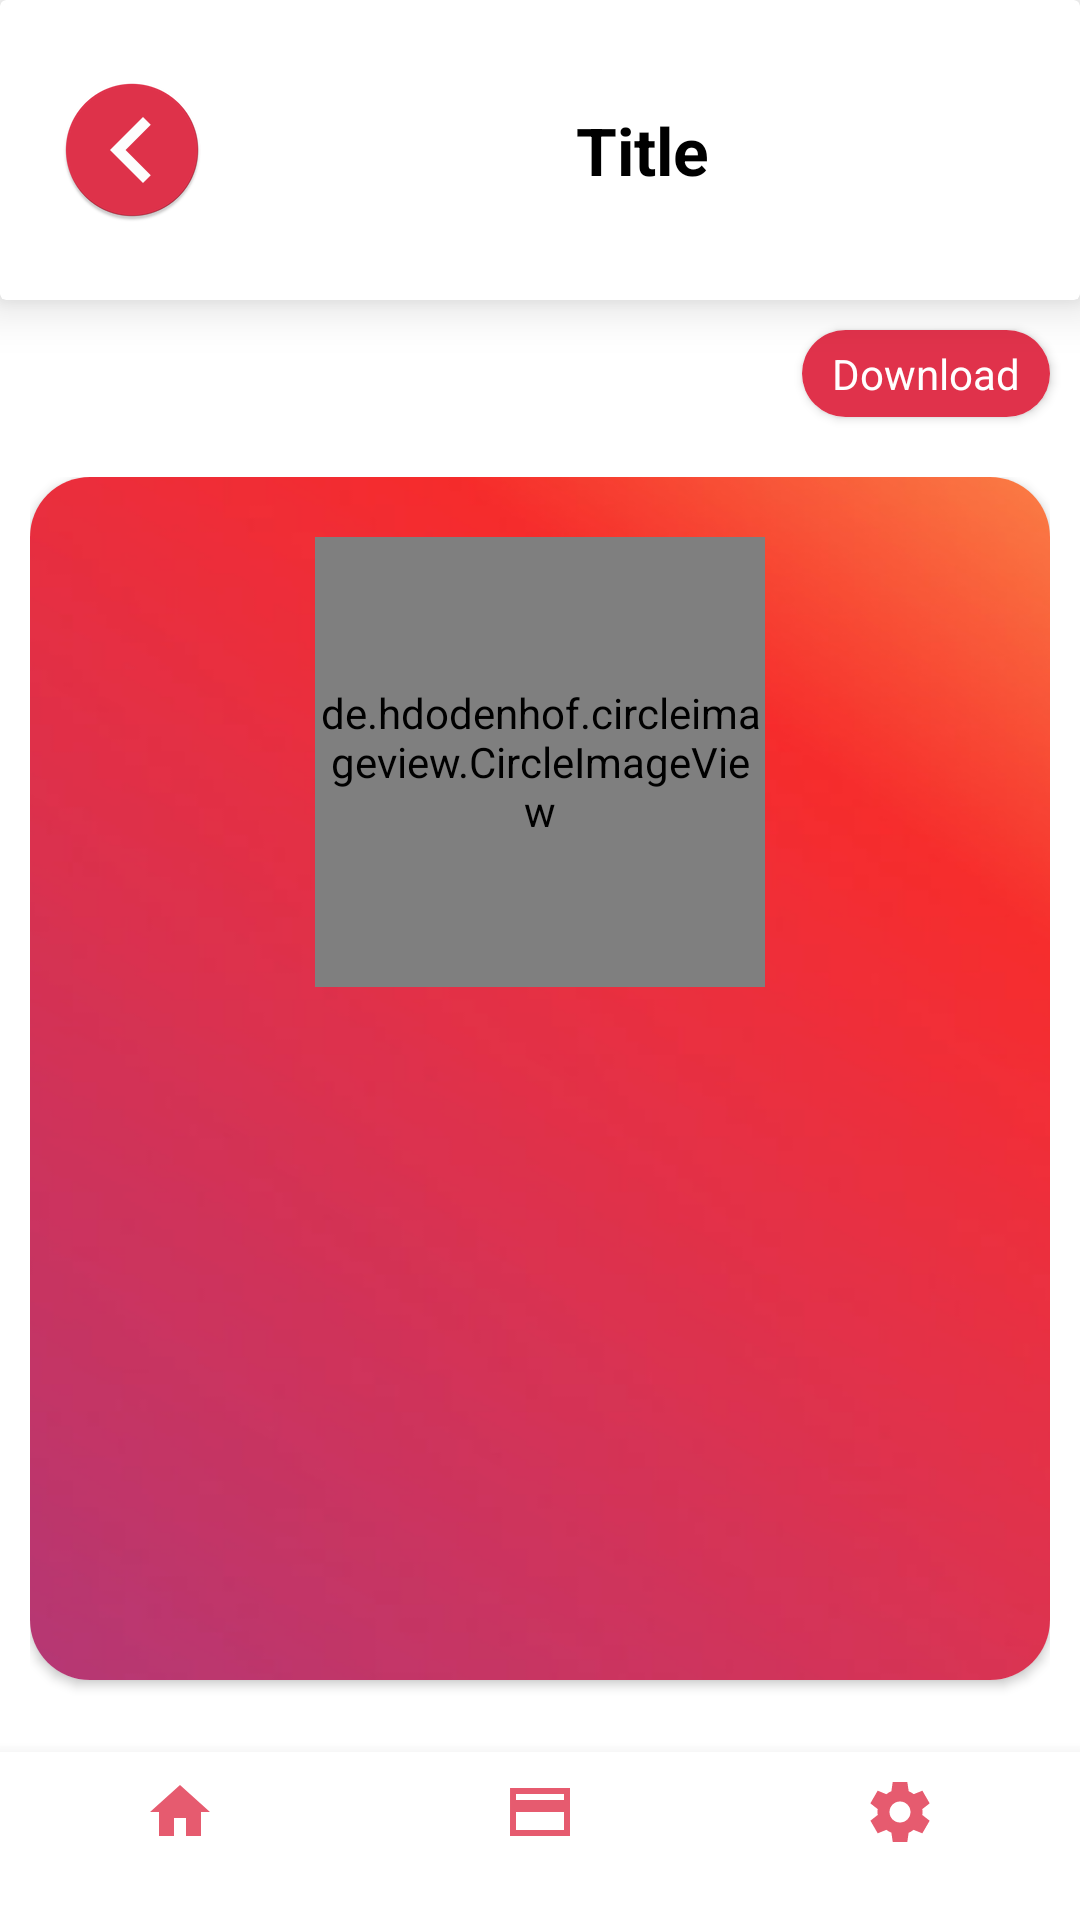

Write the Android layout XML for this screen, with the resource values it uses.
<!-- AndroidManifest.xml: application theme Theme.GatePassScanner -->
<!-- res/layout/activity_badge_details.xml -->
<?xml version="1.0" encoding="utf-8"?>
<RelativeLayout xmlns:android="http://schemas.android.com/apk/res/android"
    xmlns:app="http://schemas.android.com/apk/res-auto"
    xmlns:tools="http://schemas.android.com/tools"
    android:layout_width="match_parent"
    android:layout_height="match_parent"
    tools:context=".staff.BadgeDetails">

    <LinearLayout
        android:orientation="vertical"
        android:layout_width="match_parent"
        android:layout_height="match_parent">

        <include
            android:id="@+id/customToolbarMain"
            layout="@layout/custom_toolbar_main" />

        <LinearLayout
            android:orientation="vertical"
            android:layout_width="match_parent"
            android:layout_height="match_parent">

            <LinearLayout
                android:gravity="end"
                android:layout_gravity="end"
                android:layout_width="match_parent"
                android:layout_height="wrap_content">

                <androidx.cardview.widget.CardView
                    android:background="@color/white"
                    android:id="@+id/cardViewLogin"
                    app:cardCornerRadius="50dp"
                    android:layout_margin="10dp"
                    android:layout_width="wrap_content"
                    android:layout_height="wrap_content">

                    <LinearLayout
                        android:background="@color/color_primary"
                        android:orientation="horizontal"
                        android:layout_width="match_parent"
                        android:layout_height="wrap_content">

                        <LinearLayout
                            android:paddingBottom="5dp"
                            android:paddingTop="5dp"
                            android:paddingEnd="10dp"
                            android:paddingStart="10dp"
                            android:gravity="center"
                            android:layout_gravity="center"
                            android:layout_width="wrap_content"
                            android:layout_height="match_parent">

                            <TextView
                                android:textColor="@color/white"
                                android:layout_weight="1"
                                android:text="Download"
                                android:layout_width="wrap_content"
                                android:layout_height="wrap_content"/>

                        </LinearLayout>


                    </LinearLayout>


                </androidx.cardview.widget.CardView>

            </LinearLayout>

            <LinearLayout
                android:layout_margin="10dp"
                android:orientation="vertical"
                android:layout_width="match_parent"
                android:layout_height="match_parent">

                <androidx.cardview.widget.CardView
                    android:layout_marginBottom="70dp"
                    app:cardCornerRadius="20dp"
                    android:layout_width="match_parent"
                    android:layout_height="match_parent">

                    <RelativeLayout
                        android:background="@drawable/background"
                        android:orientation="vertical"
                        android:layout_width="match_parent"
                        android:layout_height="match_parent">

                        <LinearLayout
                            android:layout_width="match_parent"
                            android:layout_height="match_parent"
                            android:layout_marginTop="20dp"
                            android:orientation="vertical">

                            <LinearLayout
                                android:layout_width="match_parent"
                                android:layout_height="wrap_content"
                                android:gravity="center">

                                <de.hdodenhof.circleimageview.CircleImageView
                                    android:id="@+id/imageViewProfile"
                                    android:layout_width="150dp"
                                    android:layout_height="150dp"
                                    android:background="@drawable/profile1"
                                    app:civ_border_color="#FF000000"
                                    app:civ_border_width="0dp" />

                            </LinearLayout>

                            <LinearLayout
                                android:layout_width="match_parent"
                                android:layout_height="wrap_content"
                                android:layout_marginTop="20dp"
                                android:orientation="vertical">

                                <TextView
                                    android:id="@+id/tvFullNames"
                                    android:layout_width="match_parent"
                                    android:layout_height="wrap_content"
                                    android:gravity="center"
                                    android:text=""
                                    android:textAppearance="@style/TextAppearance.AppCompat.Large"
                                    android:textColor="@color/white" />

                                <TextView
                                    android:id="@+id/tvPosition"
                                    android:layout_width="match_parent"
                                    android:layout_height="wrap_content"
                                    android:gravity="center"
                                    android:text=""
                                    android:textAppearance="@style/TextAppearance.AppCompat.Medium"
                                    android:textColor="@color/white" />


                            </LinearLayout>

                            <androidx.cardview.widget.CardView
                                android:layout_marginBottom="10dp"
                                app:cardCornerRadius="20dp"
                                android:layout_gravity="center"
                                android:layout_width="wrap_content"
                                android:layout_height="wrap_content">

                                <LinearLayout
                                    android:layout_gravity="center"
                                    android:layout_width="wrap_content"
                                    android:layout_height="wrap_content"
                                    android:orientation="vertical">

                                    <ImageView
                                        android:id="@+id/idIVQrcode"
                                        android:layout_width="wrap_content"
                                        android:layout_height="wrap_content"
                                        android:layout_gravity="center"
                                        android:contentDescription="@string/qr_code" />

                                </LinearLayout>


                            </androidx.cardview.widget.CardView>




                        </LinearLayout>




                    </RelativeLayout>


                </androidx.cardview.widget.CardView>



            </LinearLayout>





        </LinearLayout>

    </LinearLayout>

    <include
        android:id="@+id/customBottomToolbar"
        layout="@layout/custom_bottom_navigation" />

</RelativeLayout>
<!-- res/layout/custom_toolbar_main.xml (included above) -->
<?xml version="1.0" encoding="utf-8"?>
<androidx.cardview.widget.CardView
    android:layout_height="100dp"
    android:layout_width="match_parent"
    xmlns:app="http://schemas.android.com/apk/res-auto"
    app:cardElevation="10dp"
    android:background="@color/white"
    xmlns:android="http://schemas.android.com/apk/res/android">

    <LinearLayout
        android:layout_width="match_parent"
        android:layout_height="match_parent"
        android:orientation="horizontal">

        <LinearLayout
            android:layout_marginStart="20dp"
            android:layout_weight="1"
            android:layout_width="match_parent"
            android:layout_height="match_parent"
            android:gravity="center"
            android:orientation="horizontal">

            <ImageButton
                android:id="@+id/backButton"
                android:background="@mipmap/ic_action_previous"
                android:layout_width="wrap_content"
                android:layout_height="wrap_content"/>

            <TextView
                android:gravity="center"
                android:id="@+id/tvToolBarTitle"
                android:layout_width="match_parent"
                android:layout_height="wrap_content"
                android:text="Title"
                android:textAppearance="@style/TextAppearance.AppCompat.Large"
                android:textColor="@color/black"
                android:textStyle="bold" />

        </LinearLayout>

    </LinearLayout>


</androidx.cardview.widget.CardView>
<!-- res/layout/custom_bottom_navigation.xml (included above) -->
<?xml version="1.0" encoding="utf-8"?>
<RelativeLayout xmlns:android="http://schemas.android.com/apk/res/android"
    android:layout_width="match_parent"
    android:layout_height="wrap_content"
    android:gravity="bottom"
    xmlns:app="http://schemas.android.com/apk/res-auto">

    <com.google.android.material.bottomnavigation.BottomNavigationView
        android:id="@+id/bottom_navigationView"
        android:layout_width="match_parent"
        android:layout_height="wrap_content"
        android:layout_alignParentBottom="true"
        android:layout_gravity="bottom"
        android:background="@color/white"
        app:itemIconTint="@color/color_primary"
        app:itemTextColor="@color/colorGray"
        app:menu="@menu/bottom_navigation_menu_main" />

</RelativeLayout>
<!-- resources referenced by this layout -->
<resources>
  <color name="black">#FF000000</color>
  <color name="colorGray">#777676</color>
  <color name="color_primary">#E0324B</color>
  <color name="white">#FFFFFFFF</color>
  <!-- drawable background: png bitmap (drawable, 128995 bytes) -->
  <!-- mipmap ic_action_previous: png bitmap (mipmap-hdpi, 2840 bytes) -->
  <string name="qr_code">qr_code</string>
  <style name="Theme.GatePassScanner" parent="Theme.MaterialComponents.DayNight.DarkActionBar">
          
          <item name="colorPrimary">@color/color_primary</item>
          <item name="colorPrimaryVariant">@color/color_primary_dark</item>
          <item name="colorOnPrimary">@color/white</item>
          
          <item name="colorSecondary">@color/teal_200</item>
          <item name="colorSecondaryVariant">@color/teal_700</item>
          <item name="colorOnSecondary">@color/black</item>
          
          <item name="android:statusBarColor" tools:targetApi="l">?attr/colorPrimaryVariant</item>
          
      </style>
  <color name="color_primary_dark">#871F2E</color>
  <color name="teal_200">#E0324B</color>
  <color name="teal_700">#871F2E</color>
</resources>
